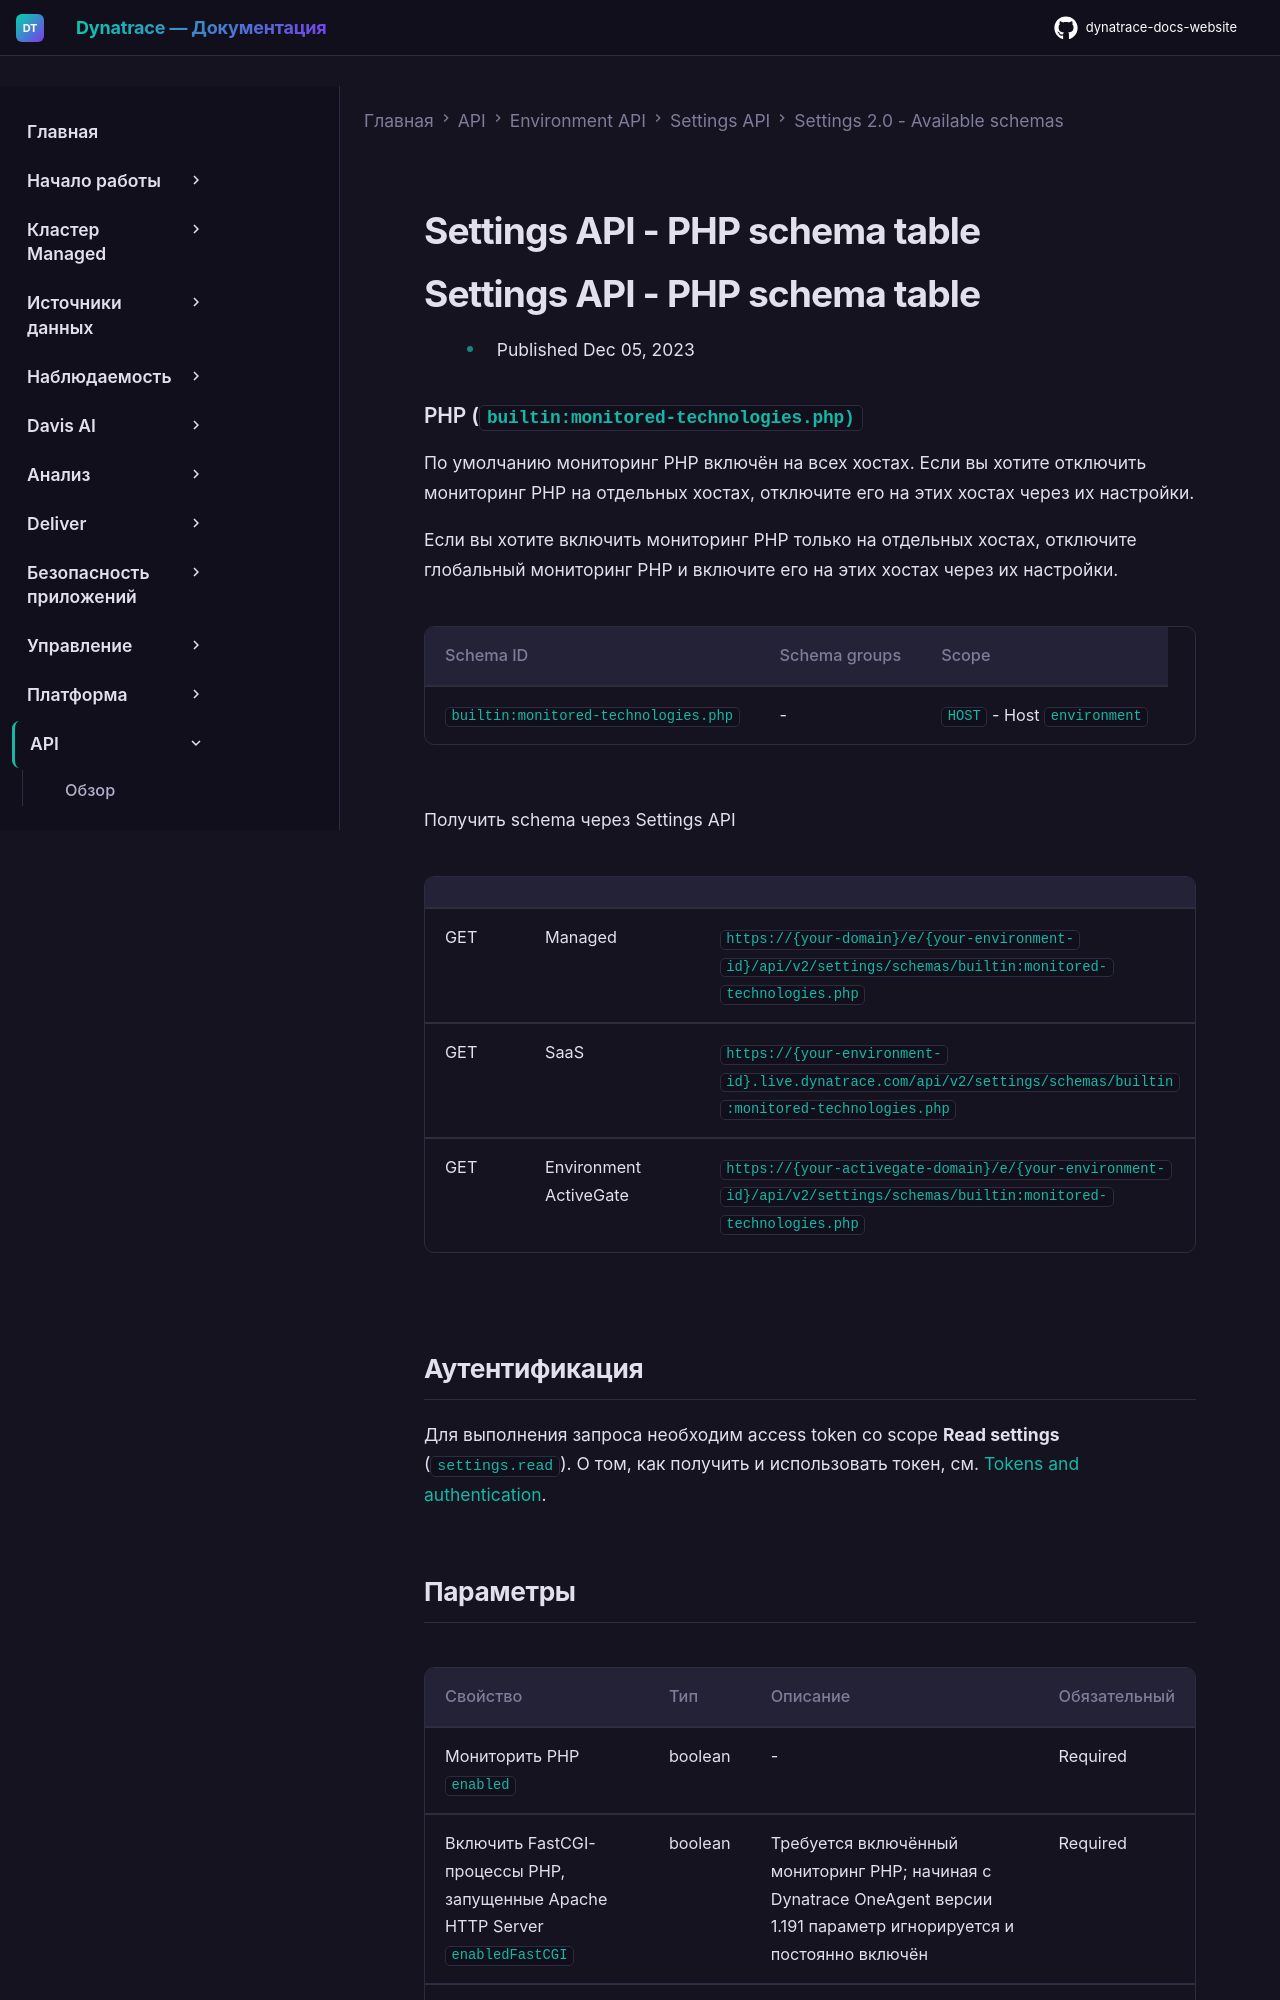

repository: Yerkebulan-Ardabayev/dynatrace-docs-website · page: managed-ru/dynatrace-api/environment-api/settings/schemas/builtin-monitored-technologies-php/index.html · generator: mkdocs

---
title: Settings API - PHP schema table
source: https://docs.dynatrace.com/managed/dynatrace-api/environment-api/settings/schemas/builtin-monitored-technologies-php
scraped: 2026-05-12T11:42:37.679277
---

# Settings API - PHP schema table

# Settings API - PHP schema table

* Published Dec 05, 2023

### PHP (`builtin:monitored-technologies.php)`

По умолчанию мониторинг PHP включён на всех хостах. Если вы хотите отключить мониторинг PHP на отдельных хостах, отключите его на этих хостах через их настройки.

Если вы хотите включить мониторинг PHP только на отдельных хостах, отключите глобальный мониторинг PHP и включите его на этих хостах через их настройки.

| Schema ID | Schema groups | Scope |
| --- | --- | --- |
| `builtin:monitored-technologies.php` | - | `HOST` - Host  `environment` |

Получить schema через Settings API

|  |  |  |
| --- | --- | --- |
| GET | Managed | `https://{your-domain}/e/{your-environment-id}/api/v2/settings/schemas/builtin:monitored-technologies.php` |
| GET | SaaS | `https://{your-environment-id}.live.dynatrace.com/api/v2/settings/schemas/builtin:monitored-technologies.php` |
| GET | Environment ActiveGate | `https://{your-activegate-domain}/e/{your-environment-id}/api/v2/settings/schemas/builtin:monitored-technologies.php` |

## Аутентификация

Для выполнения запроса необходим access token со scope **Read settings** (`settings.read`). О том, как получить и использовать токен, см. [Tokens and authentication](/managed/discover-dynatrace/references/dynatrace-api/basics/dynatrace-api-authentication).
